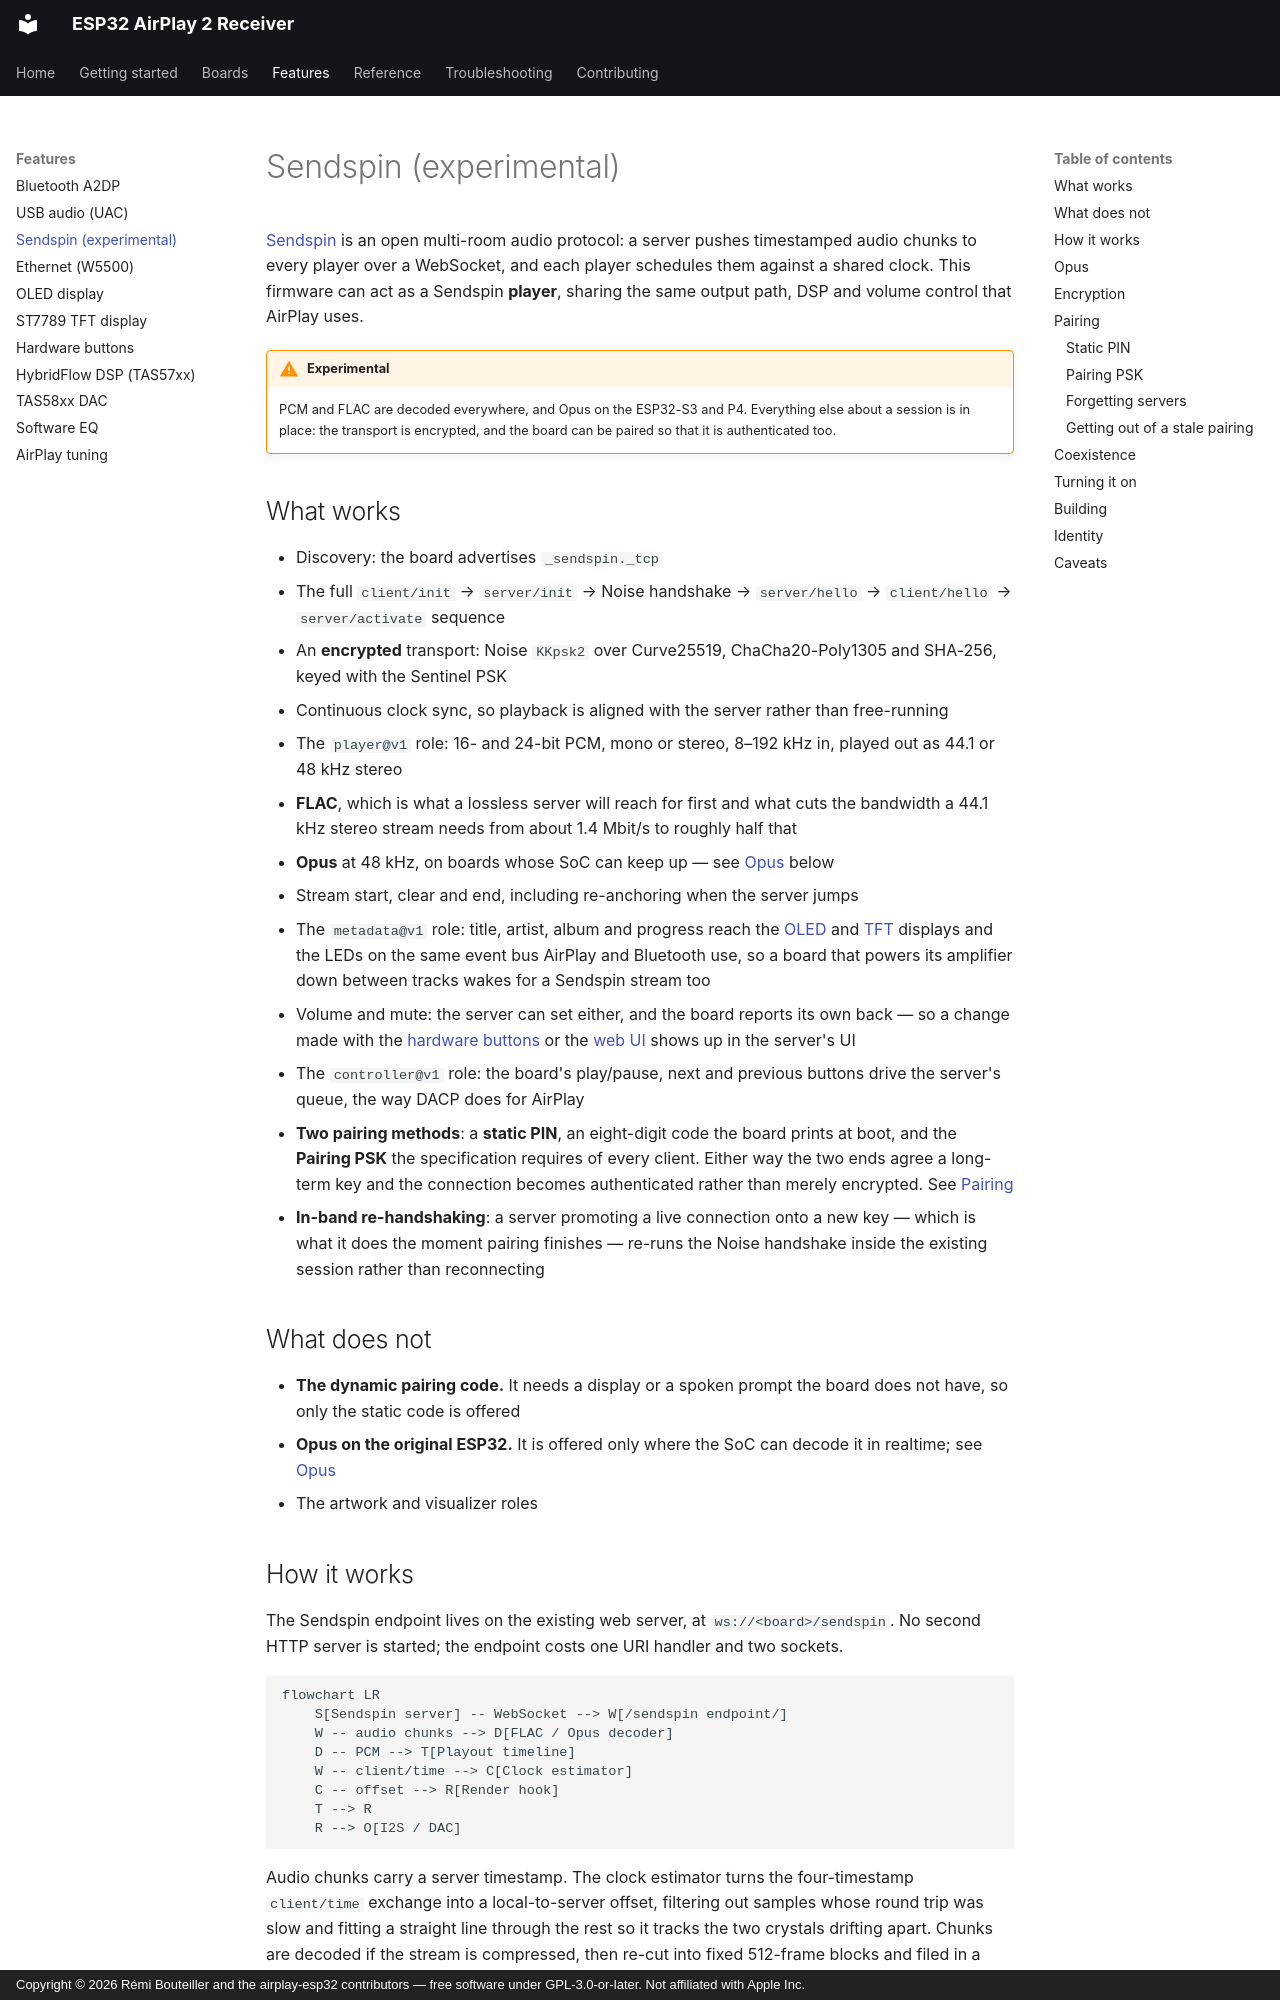

repository: rbouteiller/airplay-esp32 · page: features/sendspin/index.html · generator: mkdocs · copyright: Copyright © 2026 Rémi Bouteiller and the airplay-esp32 contributors — free software under GPL-3.0-or-later. Not affiliated with Apple Inc.

# Sendspin (experimental)

[Sendspin](https://github.com/Sendspin/sendspin-cpp) is an open multi-room audio protocol: a
server pushes timestamped audio chunks to every player over a WebSocket, and each player
schedules them against a shared clock. This firmware can act as a Sendspin **player**,
sharing the same output path, DSP and volume control that AirPlay uses.

!!! warning "Experimental"

    PCM and FLAC are decoded everywhere, and Opus on the ESP32-S3 and P4.
    Everything else about a session is in place: the transport is
    encrypted, and the board can be paired so that it is authenticated too.

## What works

- Discovery: the board advertises `_sendspin._tcp`
- The full `client/init` → `server/init` → Noise handshake → `server/hello` →
  `client/hello` → `server/activate` sequence
- An **encrypted** transport: Noise `KKpsk2` over Curve25519, ChaCha20-Poly1305 and
  SHA-256, keyed with the Sentinel PSK
- Continuous clock sync, so playback is aligned with the server rather than free-running
- The `player@v1` role: 16- and 24-bit PCM, mono or stereo, 8–192 kHz in, played out as
  44.1 or 48 kHz stereo
- **FLAC**, which is what a lossless server will reach for first and what cuts the
  bandwidth a 44.1 kHz stereo stream needs from about 1.4 Mbit/s to roughly half that
- **Opus** at 48 kHz, on boards whose SoC can keep up — see
  [Opus](#opus) below
- Stream start, clear and end, including re-anchoring when the server jumps
- The `metadata@v1` role: title, artist, album and progress reach the
  [OLED](oled-display.md) and [TFT](tft-display.md) displays and the LEDs on the same
  event bus AirPlay and Bluetooth use, so a board that powers its amplifier down between
  tracks wakes for a Sendspin stream too
- Volume and mute: the server can set either, and the board reports its own back — so a
  change made with the [hardware buttons](buttons.md) or the
  [web UI](../reference/spiffs.md) shows up in the server's UI
- The `controller@v1` role: the board's play/pause, next and previous buttons drive the
  server's queue, the way DACP does for AirPlay
- **Two pairing methods**: a **static PIN**, an eight-digit code the board prints at boot,
  and the **Pairing PSK** the specification requires of every client. Either way the two
  ends agree a long-term key and the connection becomes authenticated rather than merely
  encrypted. See [Pairing](#pairing)
- **In-band re-handshaking**: a server promoting a live connection onto a new key — which is
  what it does the moment pairing finishes — re-runs the Noise handshake inside the existing
  session rather than reconnecting

## What does not

- **The dynamic pairing code.** It needs a display or a spoken prompt the board does not
  have, so only the static code is offered
- **Opus on the original ESP32.** It is offered only where the SoC can decode it in
  realtime; see [Opus](#opus)
- The artwork and visualizer roles

## How it works

The Sendspin endpoint lives on the existing web server, at `ws://<board>/sendspin`. No
second HTTP server is started; the endpoint costs one URI handler and two sockets.

```mermaid
flowchart LR
    S[Sendspin server] -- WebSocket --> W[/sendspin endpoint/]
    W -- audio chunks --> D[FLAC / Opus decoder]
    D -- PCM --> T[Playout timeline]
    W -- client/time --> C[Clock estimator]
    C -- offset --> R[Render hook]
    T --> R
    R --> O[I2S / DAC]
```

Audio chunks carry a server timestamp. The clock estimator turns the four-timestamp
`client/time` exchange into a local-to-server offset, filtering out samples whose round
trip was slow and fitting a straight line through the rest so it tracks the two crystals
drifting apart. Chunks are decoded if the stream is compressed, then re-cut into fixed
512-frame blocks and filed in a playout timeline by their position on the server's clock.
On every I2S refill the render hook asks where the DAC will actually be when those samples
emerge, converts that to server time, and pulls the matching block.

That is the same machinery AirPlay uses — Sendspin simply supplies a different clock and a
different transport.
